Image classification data set "cleaned" (massamba0809/atelier_prepa_donnees_images on GitHub). Class labels (6): cardboard, glass, metal, paper, plastic, trash.

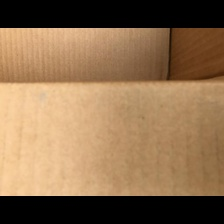
Label: cardboard

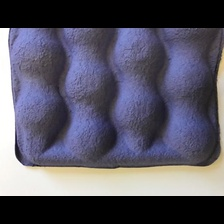
Label: paper

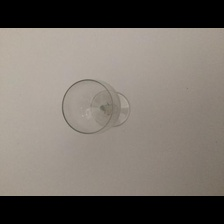
Label: glass

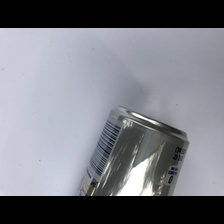
Label: metal

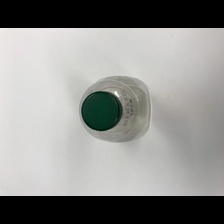
Label: plastic

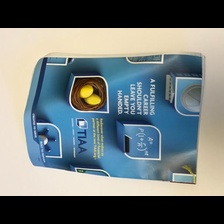
Label: paper
